Photos from the image-classification dataset "seam-pucker-dataset" in the GitHub repository khoindd2000/seam-pucker-dataset. Its 5 classes are: seam pucker level 1, seam pucker level 2, seam pucker level 3, seam pucker level 4, seam pucker level 5.

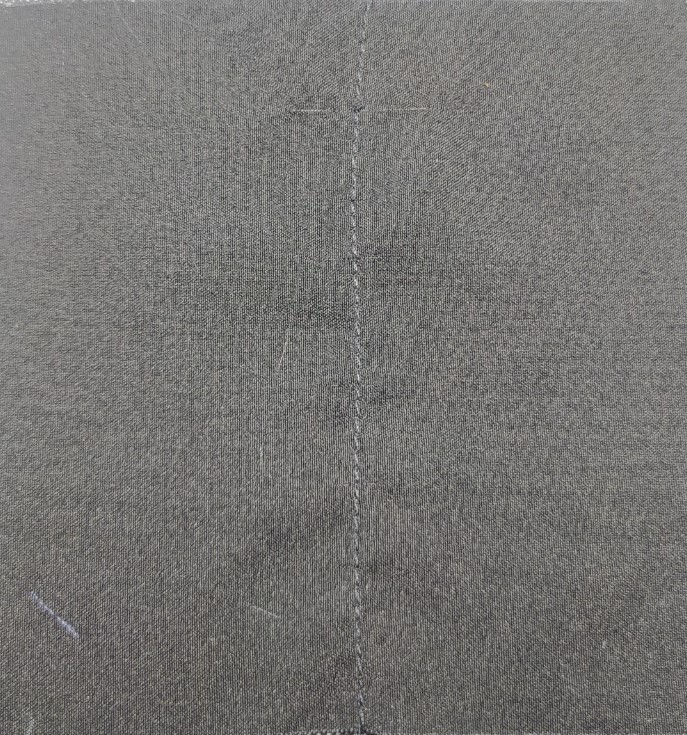
Label: seam pucker level 5

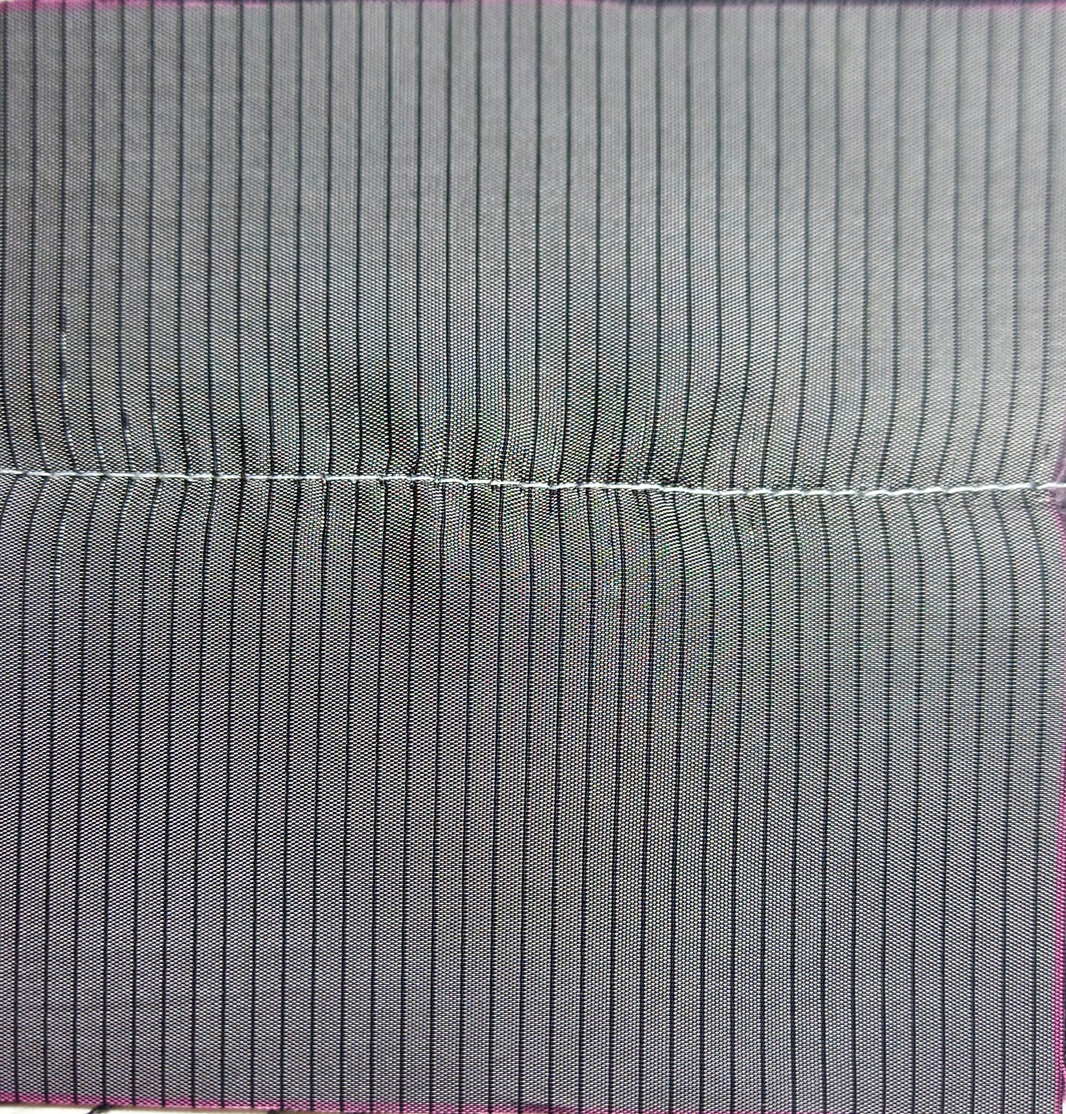
Label: seam pucker level 3

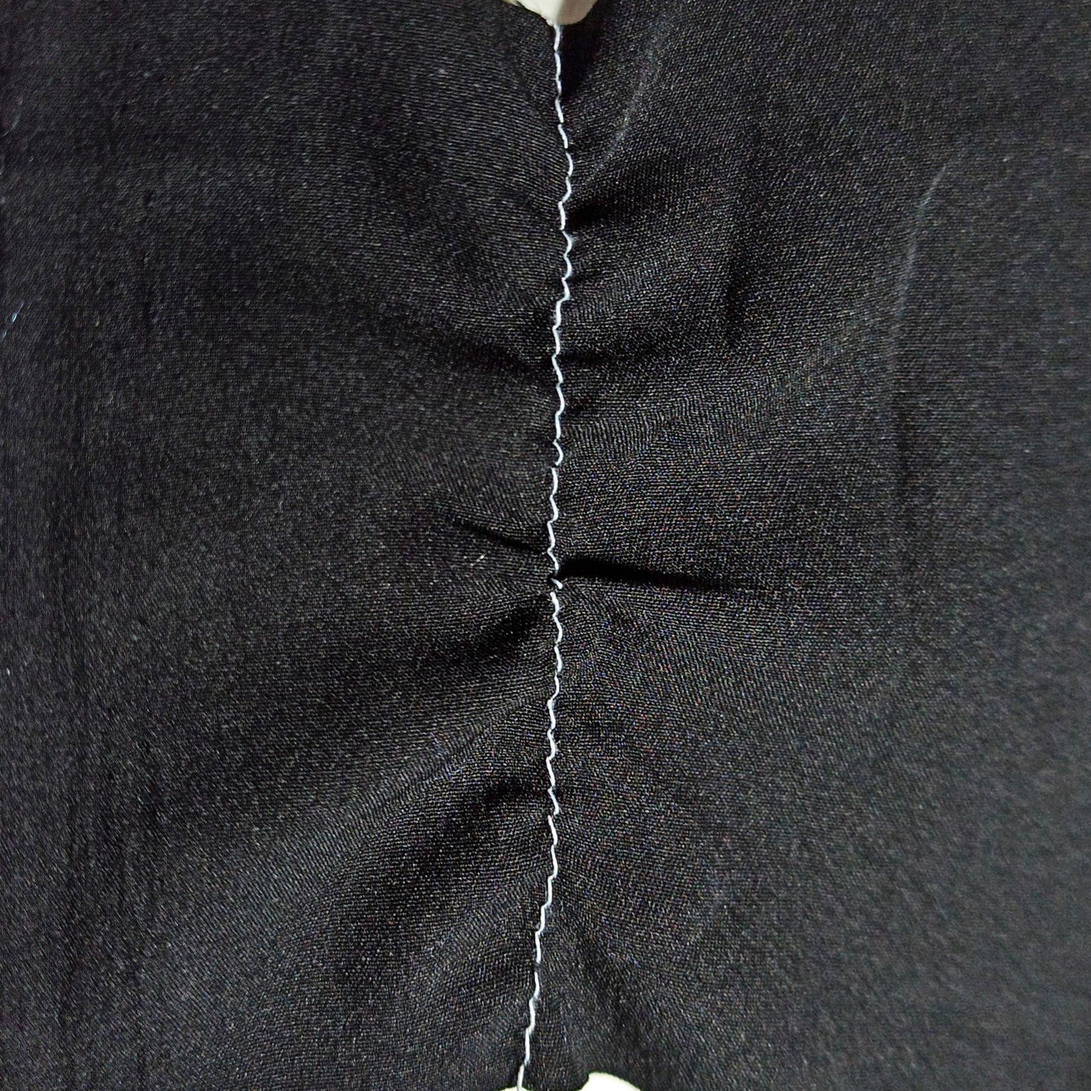
Label: seam pucker level 2

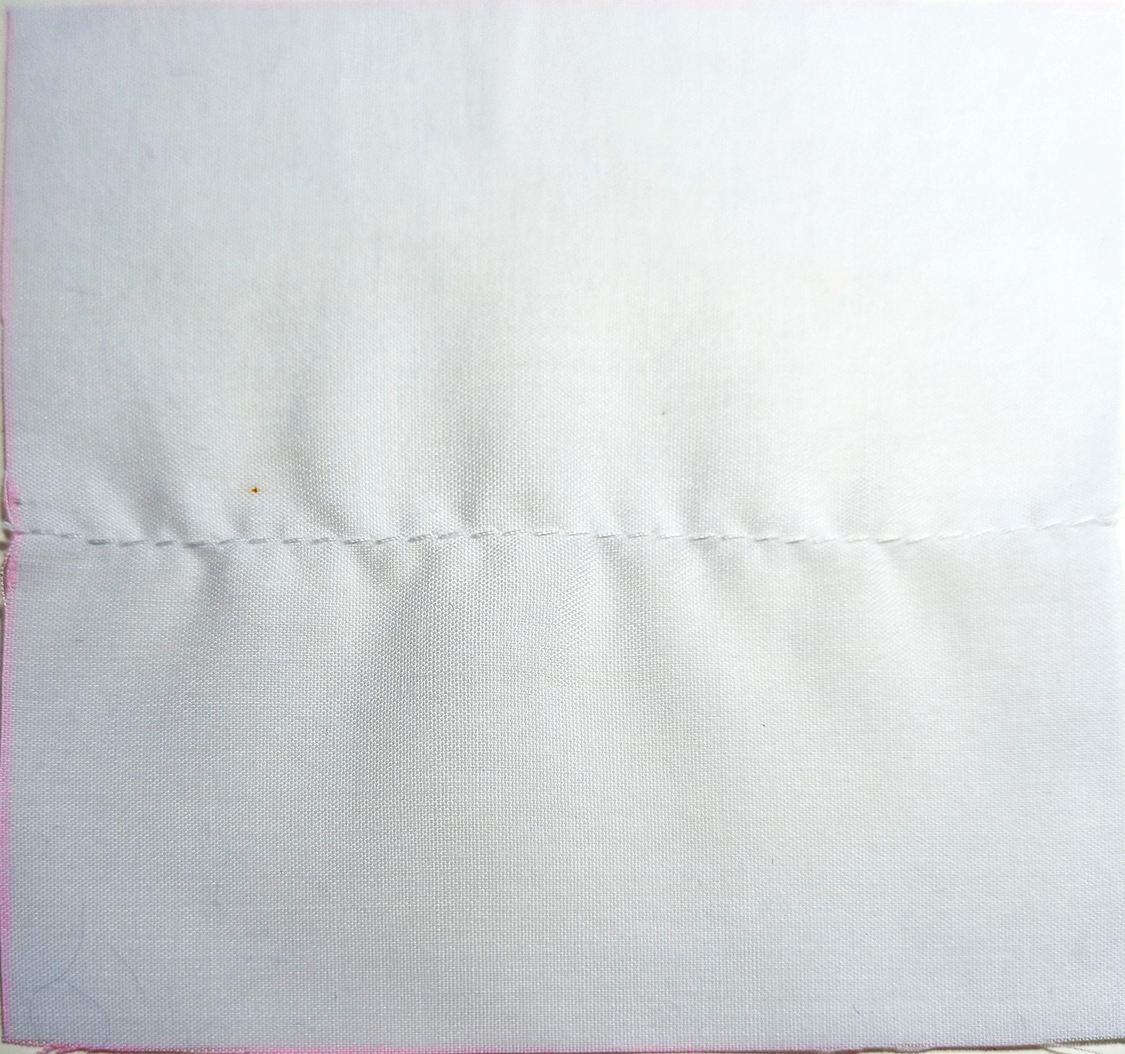
Label: seam pucker level 3

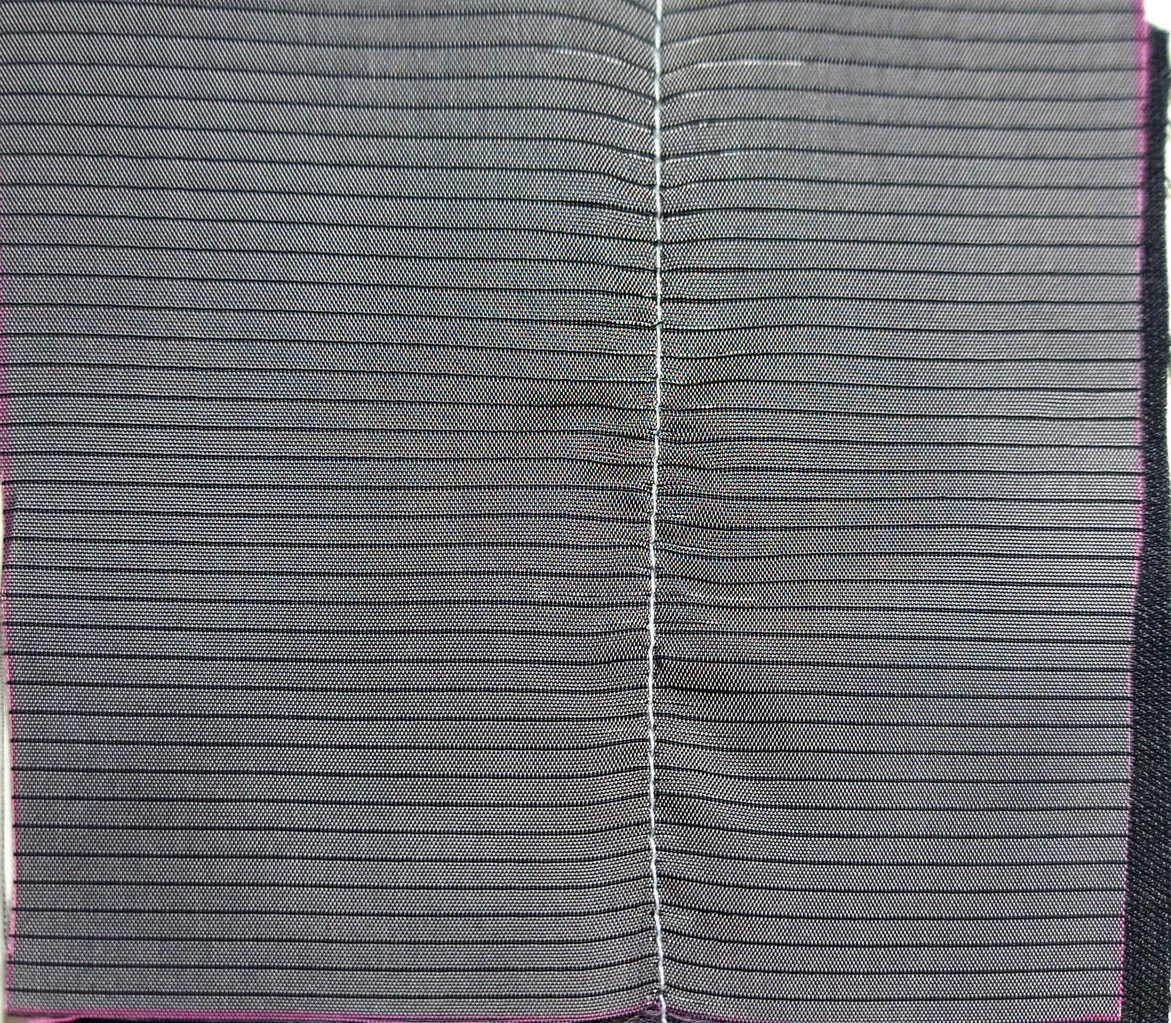
Label: seam pucker level 4

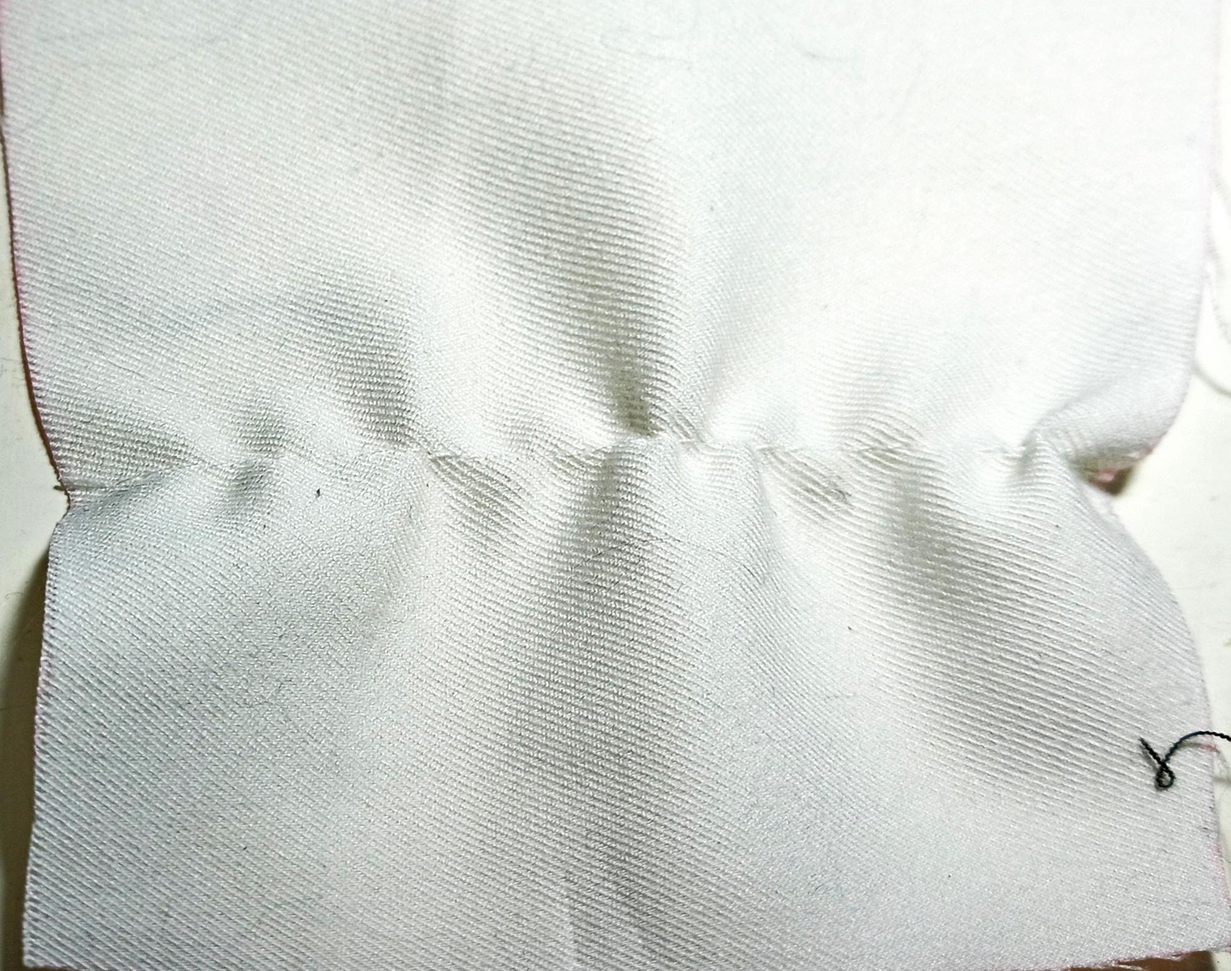
Label: seam pucker level 1
